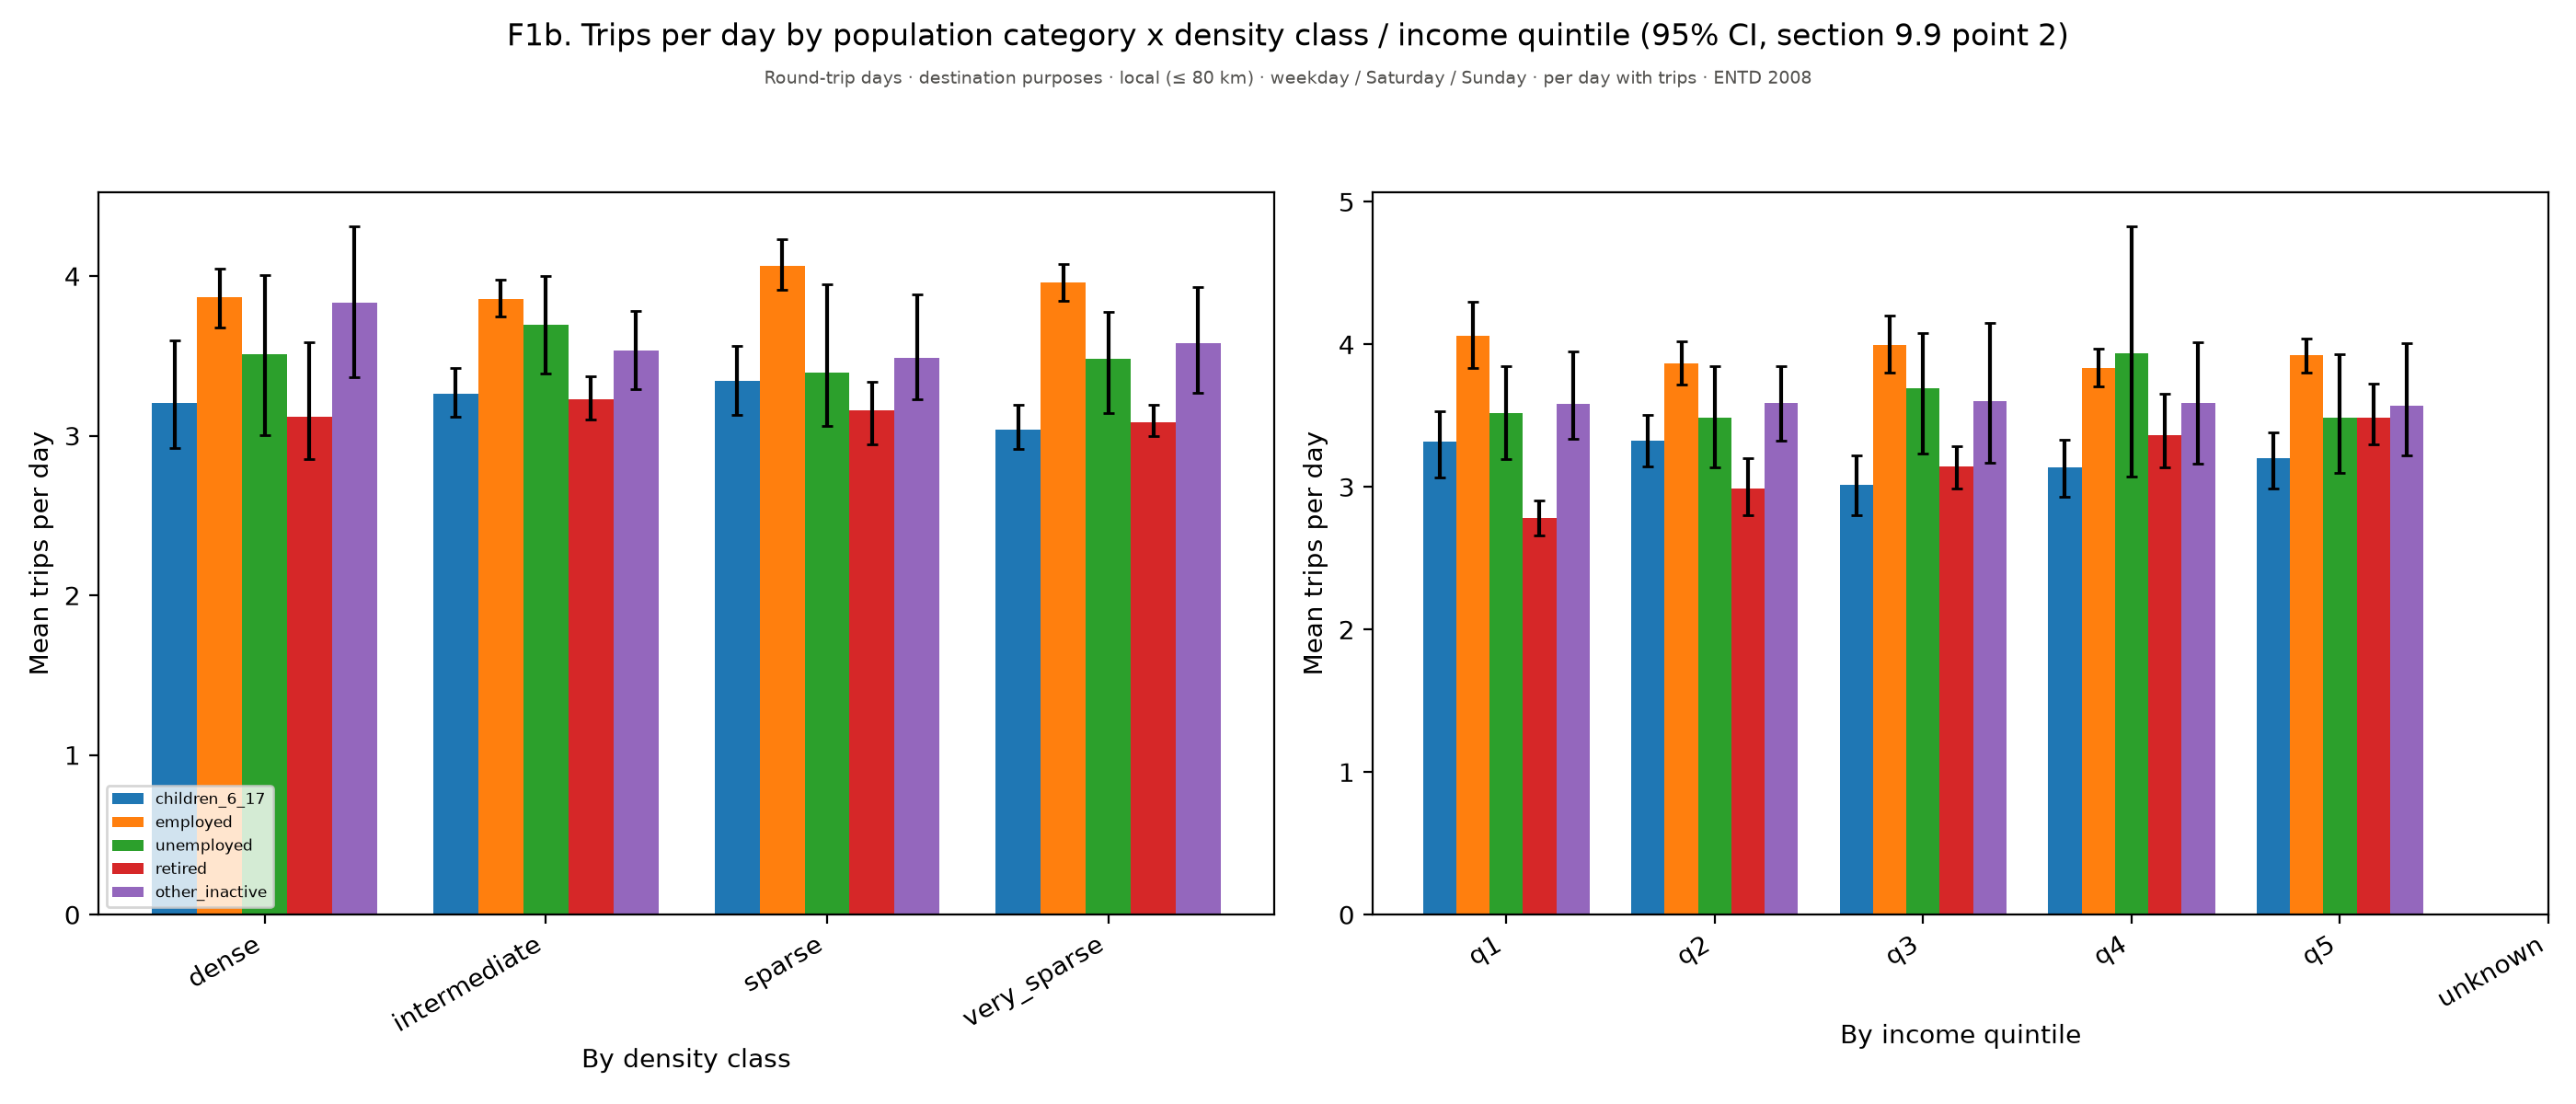

Data behind this chart, as committed beside it:
figure, panel, scope, survey, group, subgroup, quantity, unit, days, basis, n, mean, ci_low, ci_high, median, p25, p75, ratio, ratio_ci_low, ratio_ci_high
f01b_trips_per_day_by_category, Panel 1, Round-trip days · destination purposes ·…, ENTD 2008, Dense, , Mean trips per day, , weekday / Saturday / Sunday, per day with trips, 609, 3.836, 3.367, 4.311, , , , , , 
f01b_trips_per_day_by_category, Panel 1, Round-trip days · destination purposes ·…, ENTD 2008, Intermediate, , Mean trips per day, , weekday / Saturday / Sunday, per day with trips, 1196, 3.533, 3.293, 3.782, , , , , , 
f01b_trips_per_day_by_category, Panel 1, Round-trip days · destination purposes ·…, ENTD 2008, Sparse, , Mean trips per day, , weekday / Saturday / Sunday, per day with trips, 366, 3.487, 3.231, 3.886, , , , , , 
f01b_trips_per_day_by_category, Panel 1, Round-trip days · destination purposes ·…, ENTD 2008, Very sparse, , Mean trips per day, , weekday / Saturday / Sunday, per day with trips, 660, 3.582, 3.268, 3.934, , , , , , 
f01b_trips_per_day_by_category, Panel 2, Round-trip days · destination purposes ·…, ENTD 2008, Q1, , Mean trips per day, , weekday / Saturday / Sunday, per day with trips, 1088, 3.586, 3.338, 3.948, , , , , , 
f01b_trips_per_day_by_category, Panel 2, Round-trip days · destination purposes ·…, ENTD 2008, Q2, , Mean trips per day, , weekday / Saturday / Sunday, per day with trips, 559, 3.589, 3.326, 3.848, , , , , , 
f01b_trips_per_day_by_category, Panel 2, Round-trip days · destination purposes ·…, ENTD 2008, Q3, , Mean trips per day, , weekday / Saturday / Sunday, per day with trips, 394, 3.603, 3.169, 4.148, , , , , , 
f01b_trips_per_day_by_category, Panel 2, Round-trip days · destination purposes ·…, ENTD 2008, Q4, , Mean trips per day, , weekday / Saturday / Sunday, per day with trips, 329, 3.59, 3.165, 4.013, , , , , , 
f01b_trips_per_day_by_category, Panel 2, Round-trip days · destination purposes ·…, ENTD 2008, Q5, , Mean trips per day, , weekday / Saturday / Sunday, per day with trips, 461, 3.569, 3.222, 4.008, , , , , , 
f01b_trips_per_day_by_category, Panel 2, Round-trip days · destination purposes ·…, ENTD 2008, unknown, , Mean trips per day, , weekday / Saturday / Sunday, per day with trips, , , , , , , , , , 
